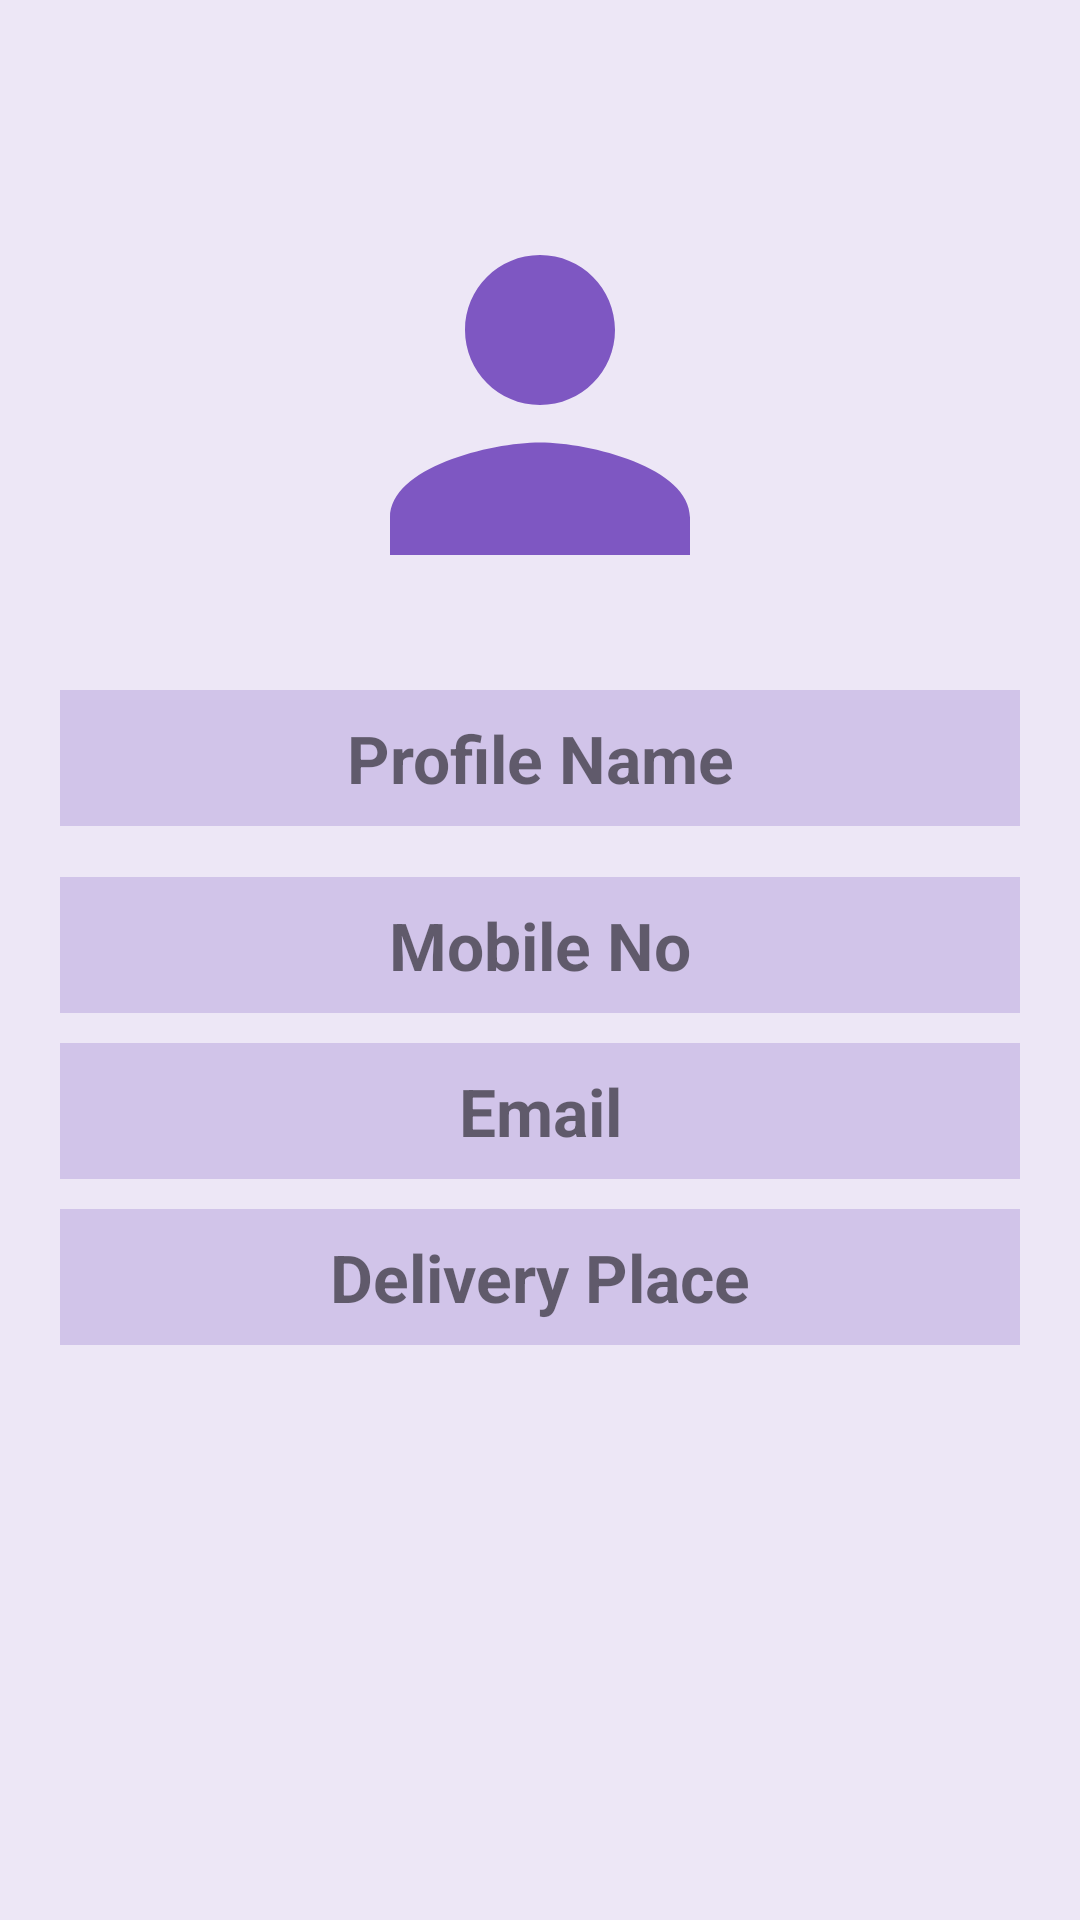

Layout XML and referenced resources for this Android screen:
<!-- AndroidManifest.xml: application theme AppTheme -->
<!-- res/layout/fragment_my_profile.xml -->
<?xml version="1.0" encoding="utf-8"?>
<LinearLayout xmlns:android="http://schemas.android.com/apk/res/android"
    xmlns:tools="http://schemas.android.com/tools"
    android:layout_width="match_parent"
    android:layout_height="match_parent"
    tools:context=".navigations.MyProfile"
    android:orientation="vertical"
    android:background="#EDE7F6"
    android:padding="10dp">

    

    <ImageView
        android:layout_marginTop="30dp"
        android:padding="20dp"
        android:layout_width="match_parent"
        android:layout_height="wrap_content"
        android:src="@drawable/ic_person"
        />


    <TextView
        android:id="@+id/name"
        android:layout_width="match_parent"
        android:layout_height="wrap_content"
        android:layout_marginBottom="7dp"
        android:background="#D1C4E9"
        android:padding="8dp"
        android:textStyle="bold"
        android:text="Profile Name"
        android:layout_marginLeft="10dp"
        android:layout_marginRight="10dp"
        android:textAlignment="center"
        android:textSize="22dp" />

    <TextView
        android:id="@+id/mobile_no"
        android:layout_width="match_parent"
        android:layout_height="wrap_content"
        android:text="Mobile No"
        android:textSize="22dp"
        android:textAlignment="center"
        android:background="#D1C4E9"
        android:padding="8dp"
        android:textStyle="bold"
        android:layout_marginLeft="10dp"
        android:layout_marginRight="10dp"
        android:layout_marginTop="10dp"
        />

    <TextView
        android:id="@+id/email"
        android:layout_width="match_parent"
        android:layout_height="wrap_content"
        android:text="Email"
        android:textSize="22dp"
        android:textAlignment="center"
        android:background="#D1C4E9"
        android:padding="8dp"
        android:textStyle="bold"
        android:layout_marginLeft="10dp"
        android:layout_marginRight="10dp"
        android:layout_marginTop="10dp"
        />
    <TextView
        android:id="@+id/delivery_place"
        android:layout_width="match_parent"
        android:layout_height="wrap_content"
        android:text="Delivery Place"
        android:textSize="22dp"
        android:textAlignment="center"
        android:background="#D1C4E9"
        android:padding="8dp"
        android:textStyle="bold"
        android:layout_marginLeft="10dp"
        android:layout_marginRight="10dp"
        android:layout_marginTop="10dp"
        />





</LinearLayout>
<!-- resources referenced by this layout -->
<resources>
  <!-- drawable ic_person (drawable) -->
  <vector xmlns:android="http://schemas.android.com/apk/res/android"
          android:width="150dp"
          android:height="150dp"
  
          android:viewportWidth="24.0"
          android:viewportHeight="24.0">
      <path
          android:fillColor="#7E57C2"
          android:pathData="M12,12c2.21,0 4,-1.79 4,-4s-1.79,-4 -4,-4 -4,1.79 -4,4 1.79,4 4,4zM12,14c-2.67,0 -8,1.34 -8,4v2h16v-2c0,-2.66 -5.33,-4 -8,-4z"/>
  </vector>
  <style name="AppTheme" parent="Theme.AppCompat.Light.DarkActionBar">
          
          <item name="colorPrimary">@color/colorPrimary</item>
          <item name="colorPrimaryDark">@color/colorPrimaryDark</item>
          <item name="colorAccent">@color/colorAccent</item>
      </style>
  <!-- not gathered from this repository: default colours our renderer supplied (Android Studio template values) -->
  <color name="colorPrimary">#FF6200EE</color>
  <color name="colorPrimaryDark">#FF3700B3</color>
  <color name="colorAccent">#FF03DAC5</color>
</resources>
